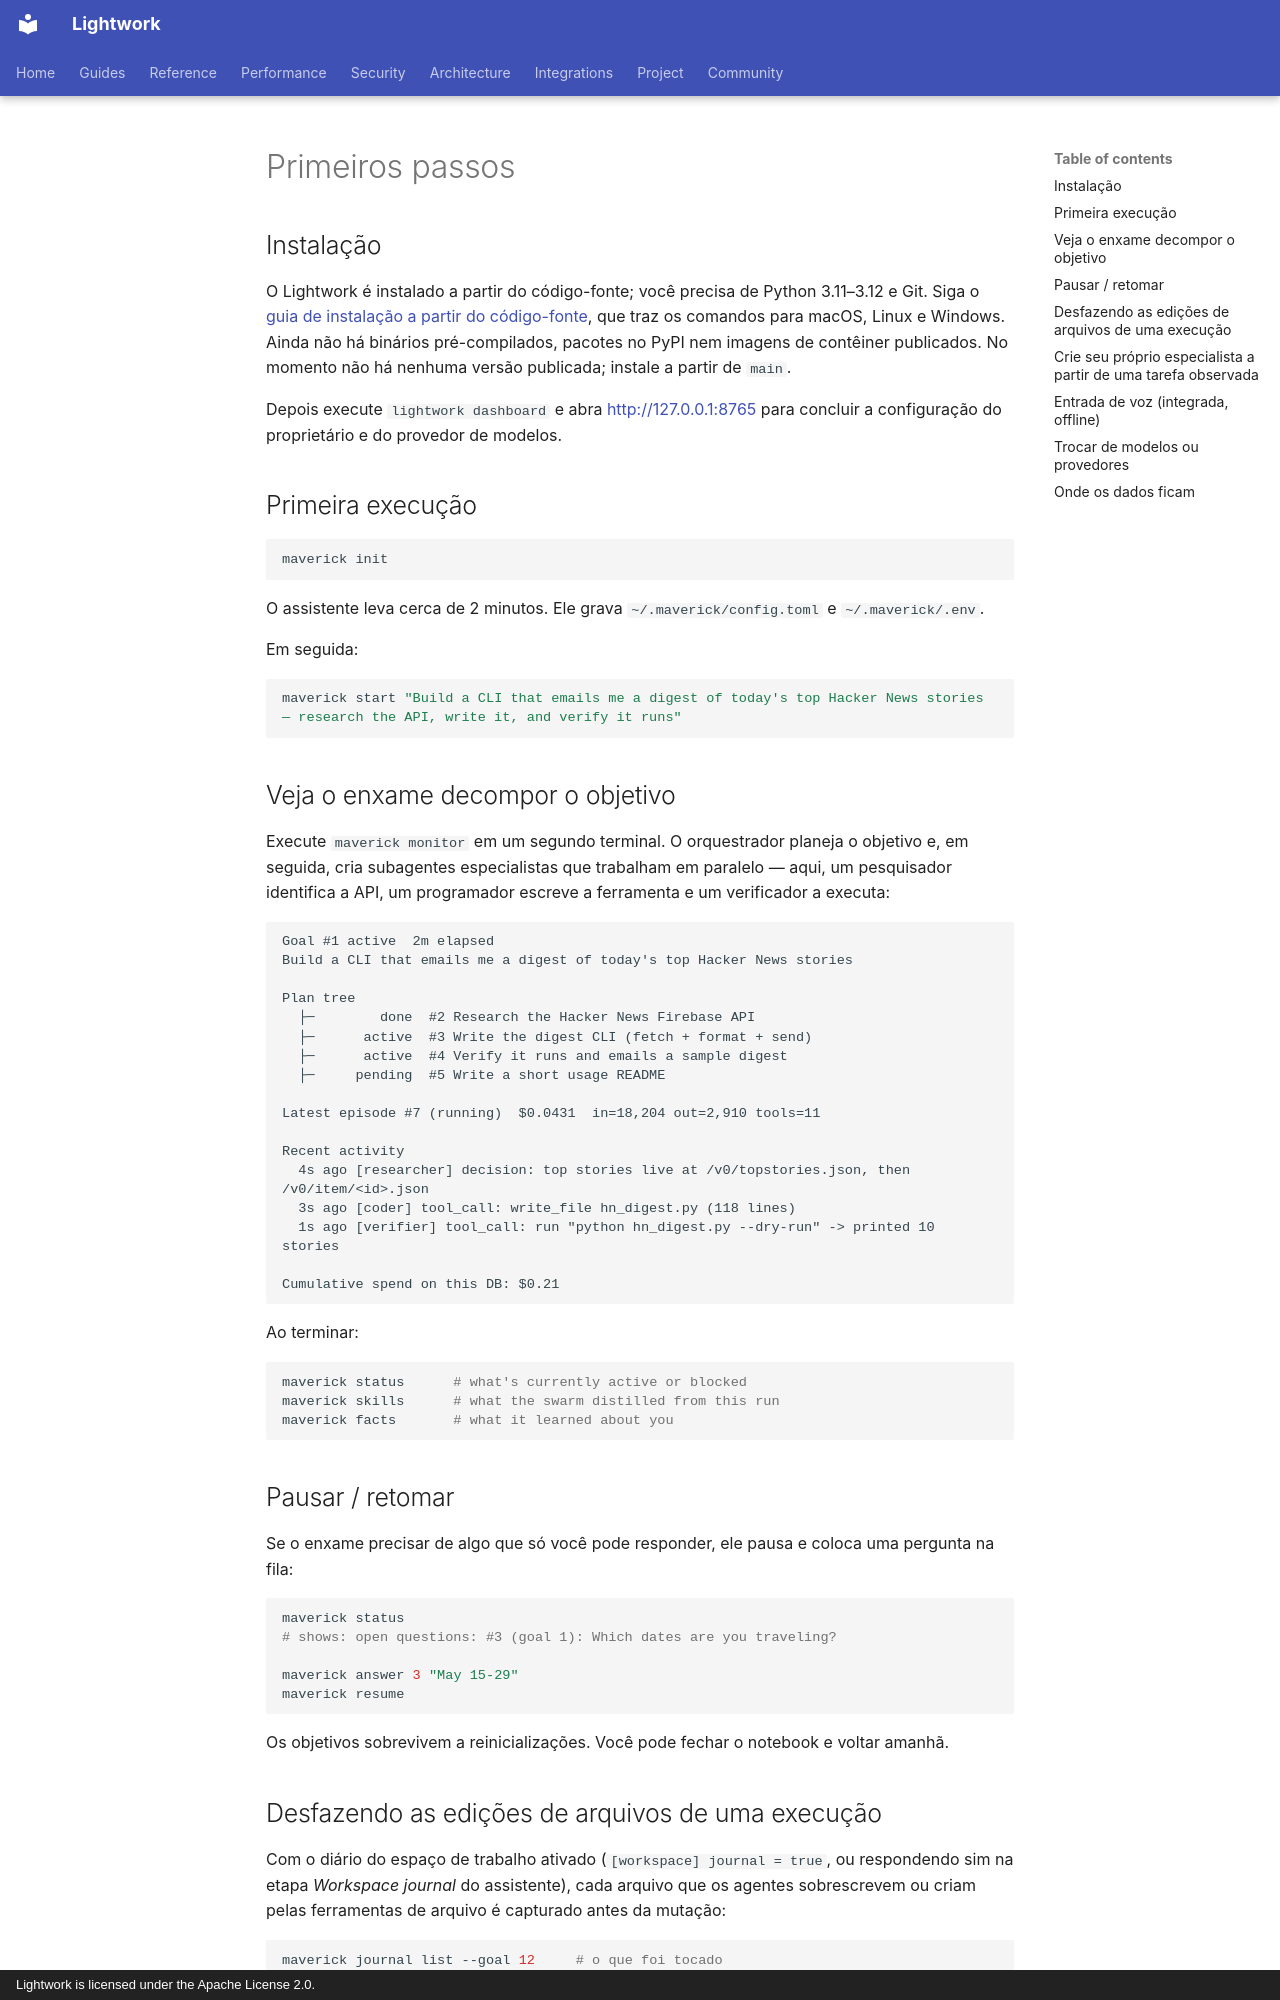

repository: Daybreak-AI-Labs/Lightwork · page: i18n/pt-BR/getting-started/index.html · generator: mkdocs · copyright: Lightwork is licensed under the Apache License 2.0.

<!-- Tradução mantida pela comunidade de docs/getting-started.md (commit de origem: a7b9cee) — a versão em inglês é a oficial. -->

# Primeiros passos

<!-- See the authoritative English page for the latest installation status. -->

## Instalação

O Lightwork é instalado a partir do código-fonte; você precisa de Python 3.11–3.12 e Git. Siga o [guia de instalação a partir do código-fonte](../../source-install.md), que traz os comandos para macOS, Linux e Windows. Ainda não há binários pré-compilados, pacotes no PyPI nem imagens de contêiner publicados. No momento não há nenhuma versão publicada; instale a partir de `main`.

Depois execute `lightwork dashboard` e abra <http://127.0.0.1:8765> para concluir a configuração do proprietário e do provedor de modelos.

## Primeira execução

```bash
maverick init
```

O assistente leva cerca de 2 minutos. Ele grava `~/.maverick/config.toml` e `~/.maverick/.env`.

Em seguida:

```bash
maverick start "Build a CLI that emails me a digest of today's top Hacker News stories — research the API, write it, and verify it runs"
```

## Veja o enxame decompor o objetivo

Execute `maverick monitor` em um segundo terminal. O orquestrador planeja o objetivo e, em seguida, cria subagentes especialistas que trabalham em paralelo — aqui, um pesquisador identifica a API, um programador escreve a ferramenta e um verificador a executa:

```
Goal #1 active  2m elapsed
Build a CLI that emails me a digest of today's top Hacker News stories

Plan tree
  ├─        done  #2 Research the Hacker News Firebase API
  ├─      active  #3 Write the digest CLI (fetch + format + send)
  ├─      active  #4 Verify it runs and emails a sample digest
  ├─     pending  #5 Write a short usage README

Latest episode #7 (running)  $0.0431  in=18,204 out=2,910 tools=11

Recent activity
  4s ago [researcher] decision: top stories live at /v0/topstories.json, then /v0/item/<id>.json
  3s ago [coder] tool_call: write_file hn_digest.py (118 lines)
  1s ago [verifier] tool_call: run "python hn_digest.py --dry-run" -> printed 10 stories

Cumulative spend on this DB: $0.21
```

Ao terminar:

```bash
maverick status      # what's currently active or blocked
maverick skills      # what the swarm distilled from this run
maverick facts       # what it learned about you
```

## Pausar / retomar

Se o enxame precisar de algo que só você pode responder, ele pausa e coloca uma pergunta na fila:

```bash
maverick status
# shows: open questions: #3 (goal 1): Which dates are you traveling?

maverick answer 3 "May 15-29"
maverick resume
```

Os objetivos sobrevivem a reinicializações. Você pode fechar o notebook e voltar amanhã.

## Desfazendo as edições de arquivos de uma execução

Com o diário do espaço de trabalho ativado (`[workspace] journal = true`, ou
respondendo sim na etapa *Workspace journal* do assistente), cada arquivo que
os agentes sobrescrevem ou criam pelas ferramentas de arquivo é capturado
antes da mutação:

```bash
maverick journal list --goal 12     # o que foi tocado
maverick journal diff --goal 12     # estado pré-execução vs o disco agora
maverick journal revert --goal 12   # restaura cada arquivo, do mais recente ao mais antigo
```

Reverter grava uma linha de auditoria assinada `workspace_revert` e arquiva o
diário. Mutações feitas pelo shell (`rm`, `mv`, redirecionamentos) não são
registradas no diário — a trilha de auditoria registra esses comandos.
